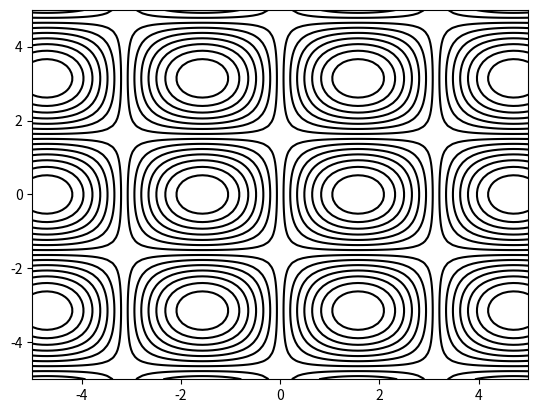

Write Python code to recreate this figure.
import numpy as np
import matplotlib.pyplot as plt
import matplotlib.animation as animation

def f(x, y, t):
    return np.sin(x + t) * np.cos(y - t) + np.sin(x - t) * np.cos(y + t)

fig, ax = plt.subplots()
ax.set_xlim(-5, 5)
ax.set_ylim(-5, 5)
x = np.linspace(-5, 5, 100)
y = np.linspace(-5, 5, 100)
X, Y = np.meshgrid(x, y)

num_levels = 16
contour_levels = np.linspace(-2, 2, num_levels)

contour = ax.contour(X, Y, f(X, Y, 0), levels=contour_levels, colors="black", linestyles="solid")

def animate(t):
    Z = f(X, Y, t)
    ax.clear()
    contour = ax.contour(X, Y, Z, levels=contour_levels, colors="black", linestyles="solid")
    return contour

ani = animation.FuncAnimation(fig, animate, frames=np.linspace(0, 2*np.pi, 60), blit=False)

writer = animation.PillowWriter(fps=30, bitrate=1800)
ani.save("contour_animation.gif", writer=writer)

#plt.show()
